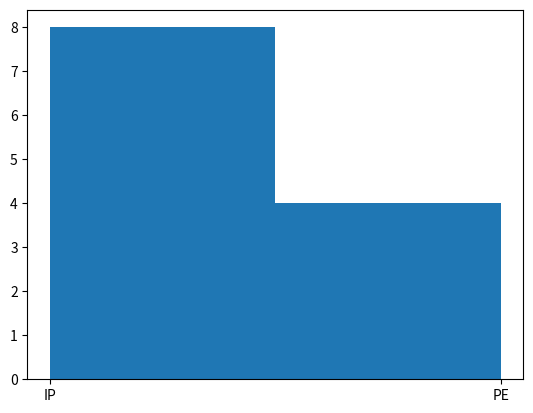

The script that saved this image:
import matplotlib.pyplot as plt
x=['IP','IP','IP','PE','PE','IP','IP','IP','IP','IP','PE','PE']
plt.hist(x,bins=2)
